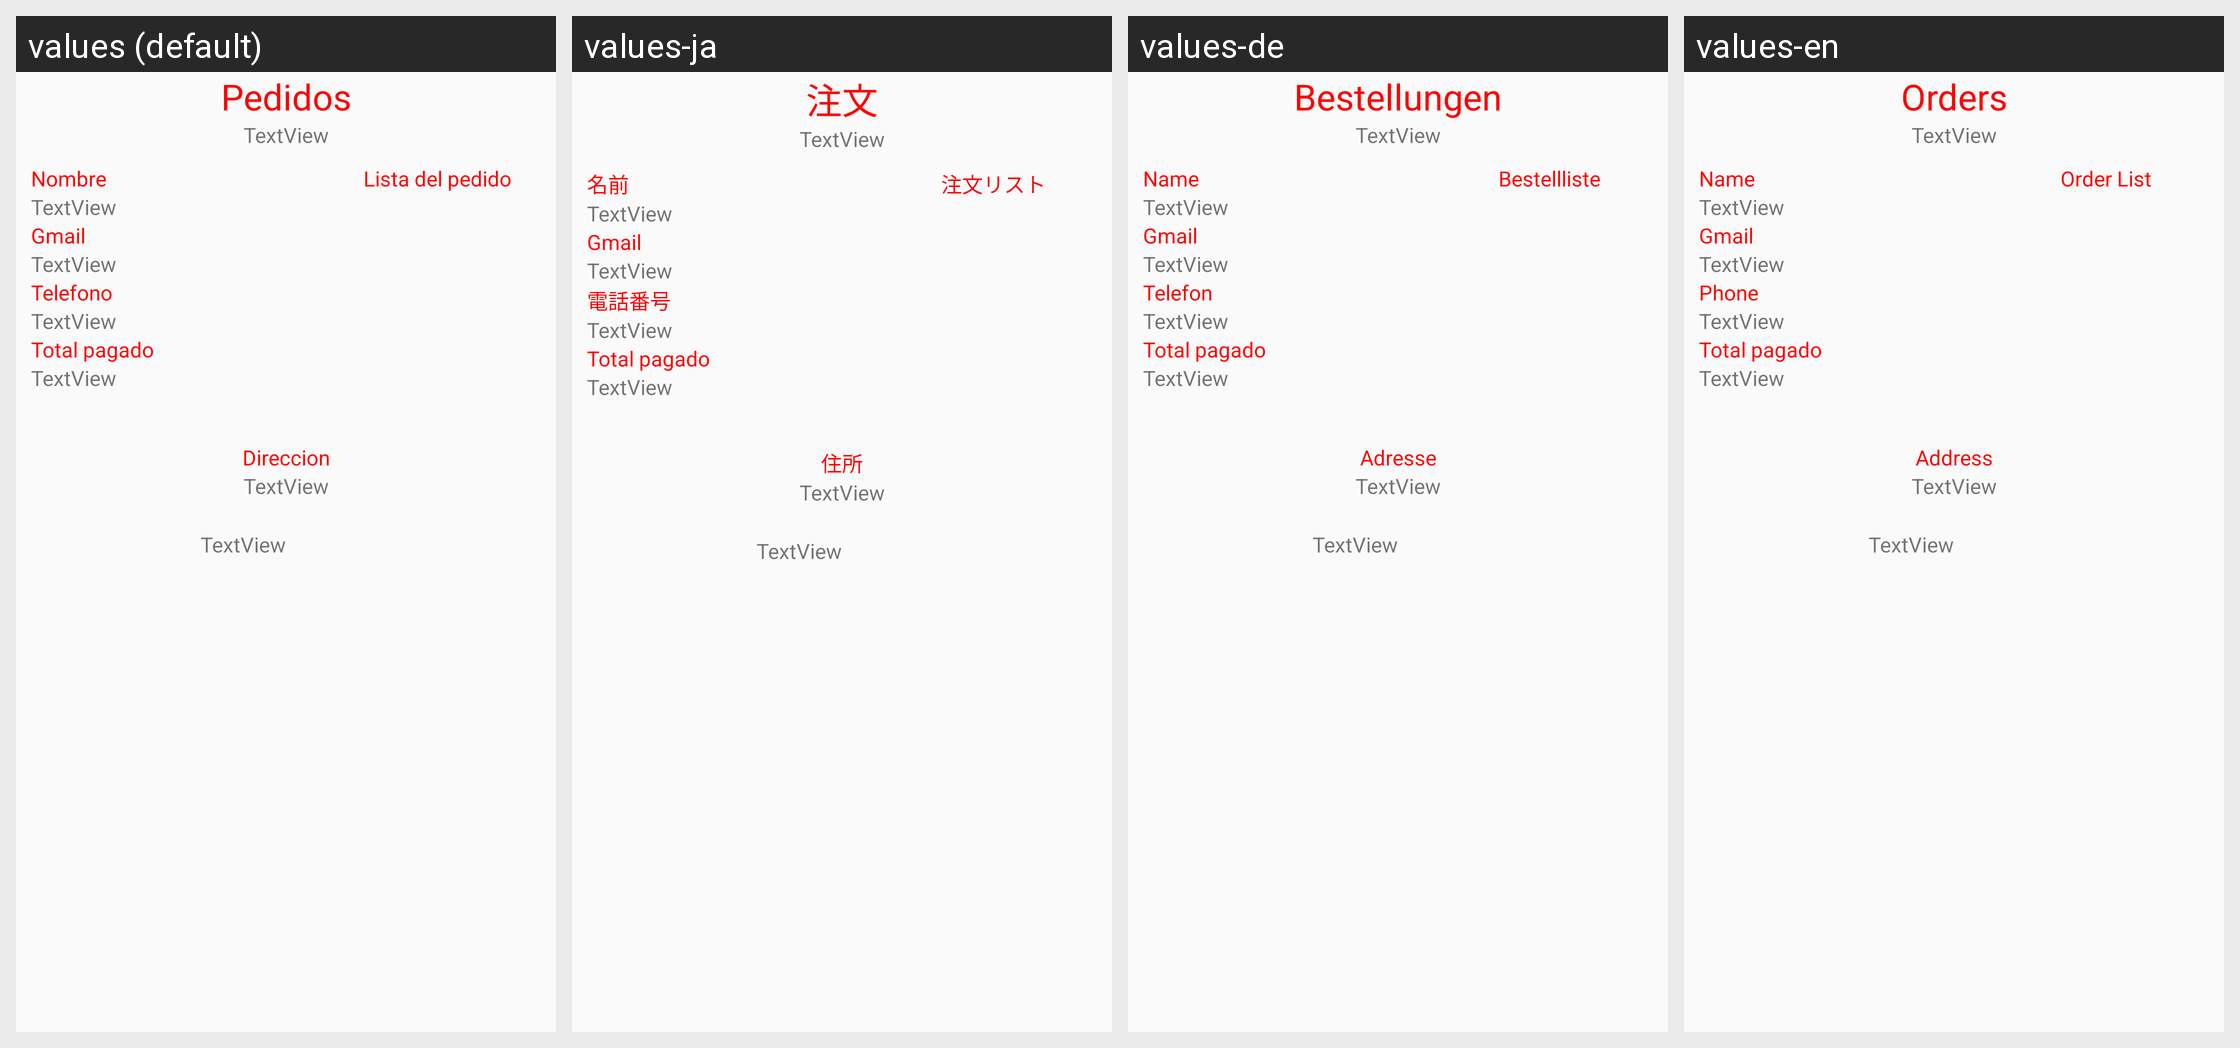

For this localized Android screen grid, give each drawn string resource with its value in every locale shown.
Android screen res/layout/pedidos_admin.xml rendered under 4 locales, left to right: values (default), values-ja, values-de, values-en. Device: Nexus 5 (rendered at 1080×1920; each locale shown at half size, 540×960, under a caption strip naming it); theme Theme.Administrador.
Other locales in the repository, not shown: values-zh.
Strings drawn on this screen, with the default value and each locale's value (text and hints the layout hard-codes, and strings that could not be matched under every locale, appear in the picture but are not listed):

pedidos
  values: Pedidos
  values-ja: 注文
  values-de: Bestellungen
  values-en: Orders

nombre
  values: Nombre
  values-ja: 名前
  values-de: Name
  values-en: Name

gmail
  values: Gmail
  values-ja: Gmail
  values-de: Gmail
  values-en: Gmail

telefono
  values: Telefono
  values-ja: 電話番号
  values-de: Telefon
  values-en: Phone

listape2
  values: Lista del pedido
  values-ja: 注文リスト
  values-de: Bestellliste
  values-en: Order List

Dirreccion
  values: Direccion
  values-ja: 住所
  values-de: Adresse
  values-en: Address
